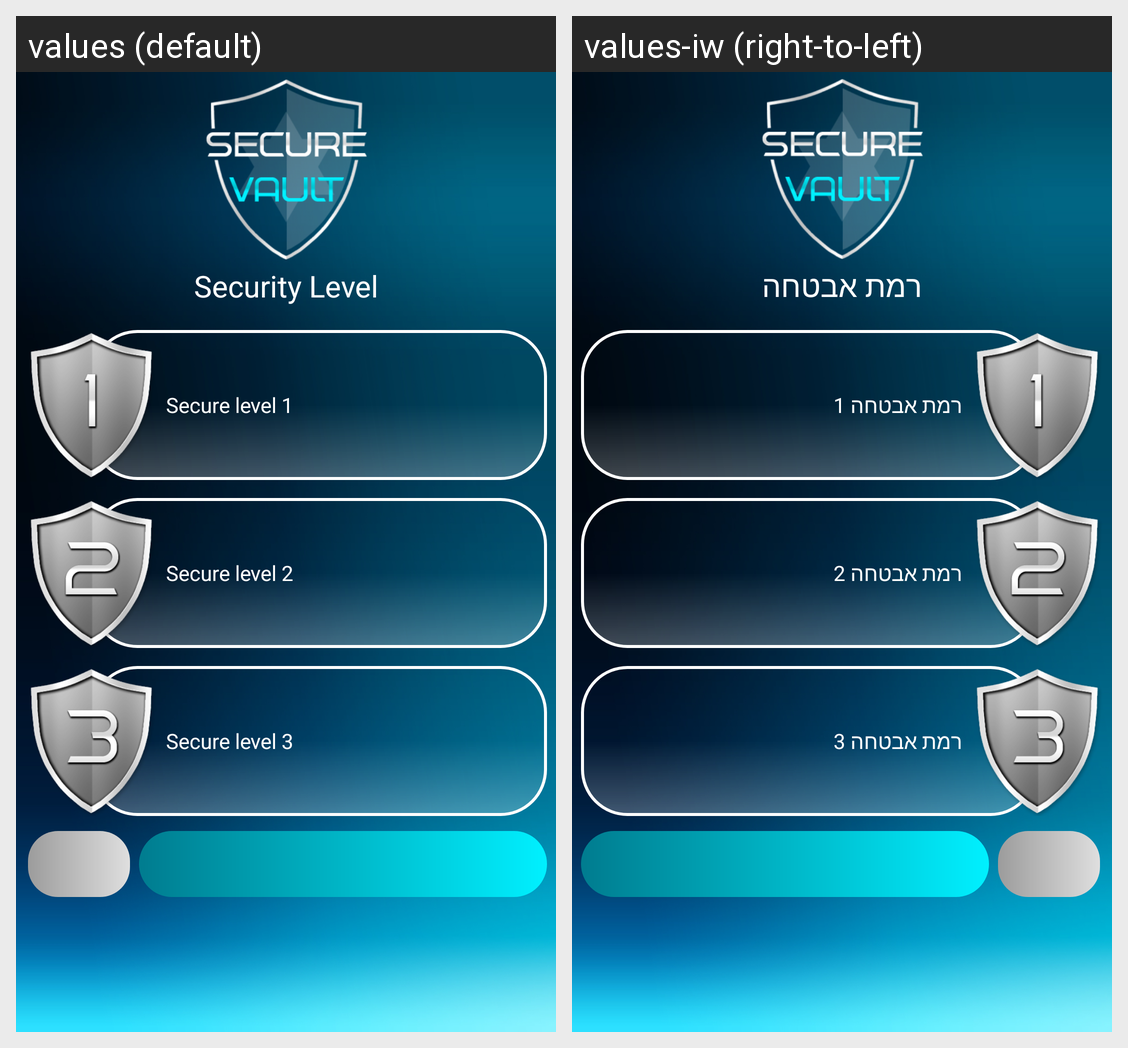

Translations of the strings shown on this Android screen, per locale in the grid:
Android screen res/layout/activity_security_level.xml rendered under 2 locales, left to right: values (default), values-iw (right-to-left). Device: Nexus 5 (rendered at 1080×1920; each locale shown at half size, 540×960, under a caption strip naming it); theme AppTheme.
Strings drawn on this screen, with the default value and each locale's value (text and hints the layout hard-codes, and strings that could not be matched under every locale, appear in the picture but are not listed):

security_level
  values: Security Level
  values-iw: רמת אבטחה

secure_level_1
  values: Secure level 1
  values-iw: רמת אבטחה 1

secure_level_2
  values: Secure level 2
  values-iw: רמת אבטחה 2

secure_level_3
  values: Secure level 3
  values-iw: רמת אבטחה 3
